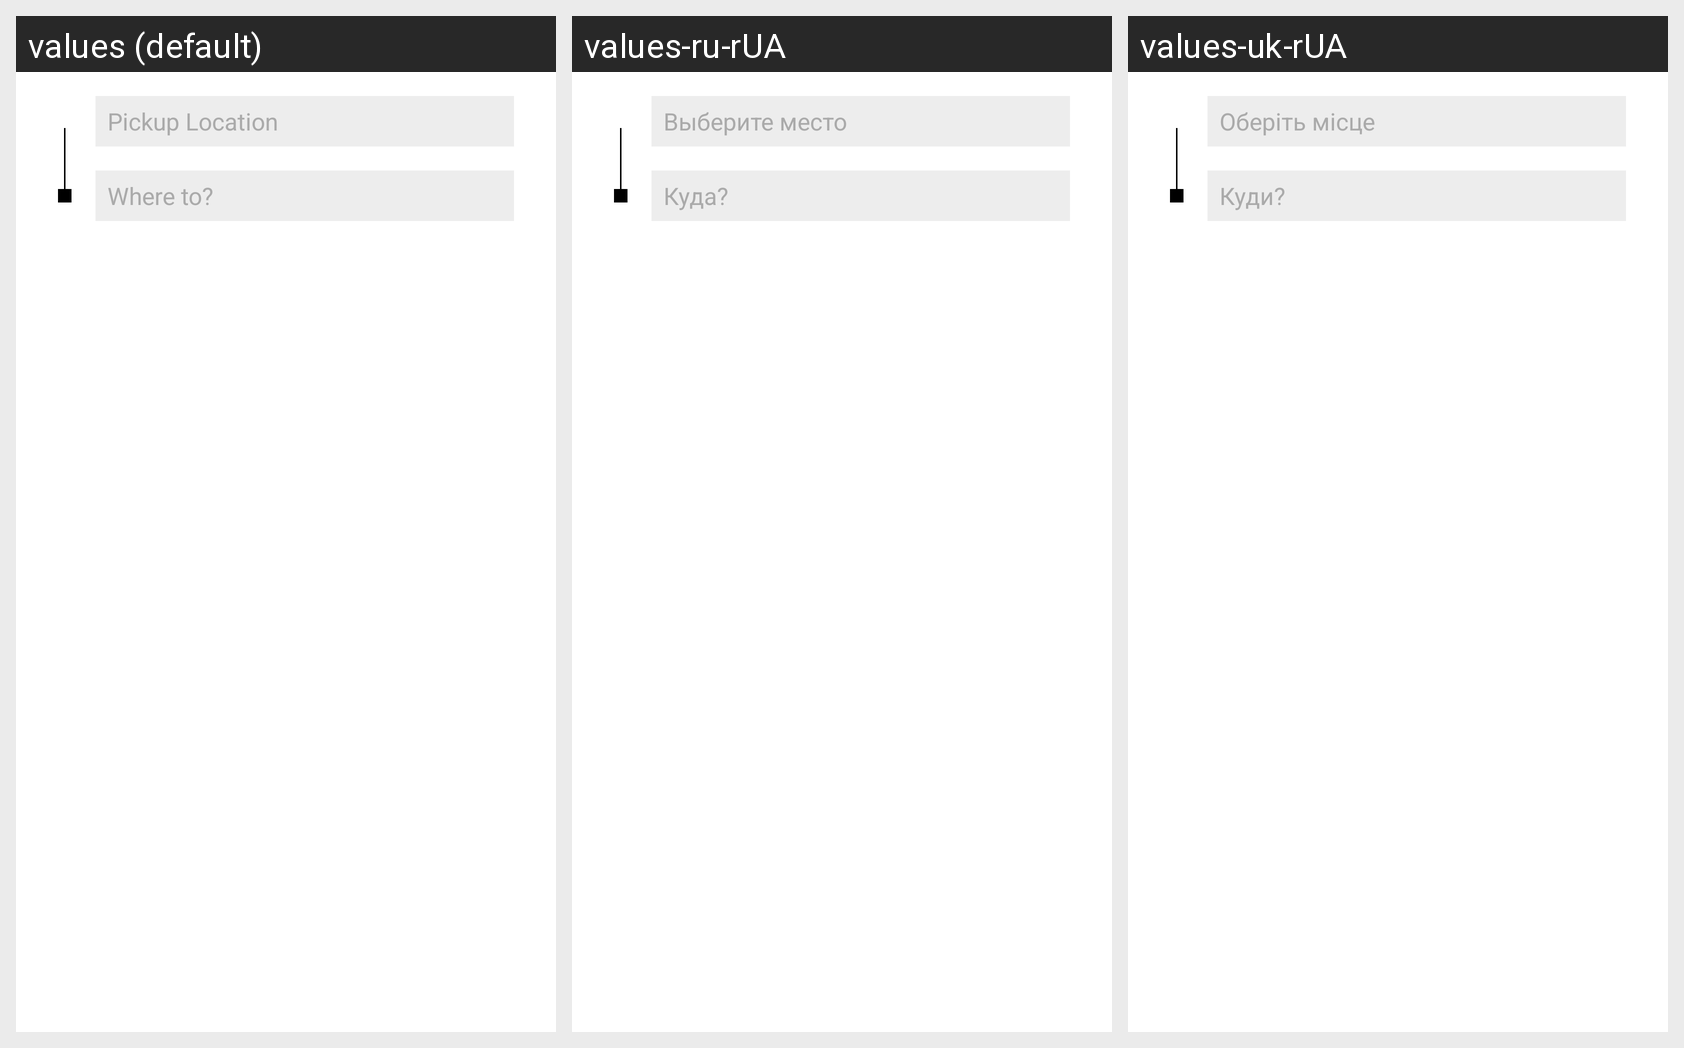

For this localized Android screen grid, give each drawn string resource with its value in every locale shown.
Android screen res/layout/route_list_item.xml rendered under 3 locales, left to right: values (default), values-ru-rUA, values-uk-rUA. Device: Nexus 5 (rendered at 1080×1920; each locale shown at half size, 540×960, under a caption strip naming it); theme Theme.MapTesting.
Strings drawn on this screen, with the default value and each locale's value (text and hints the layout hard-codes, and strings that could not be matched under every locale, appear in the picture but are not listed):

pickup_location
  values: Pickup Location
  values-ru-rUA: Выберите место
  values-uk-rUA: Оберіть місце

where_to
  values: Where to?
  values-ru-rUA: Куда?
  values-uk-rUA: Куди?
